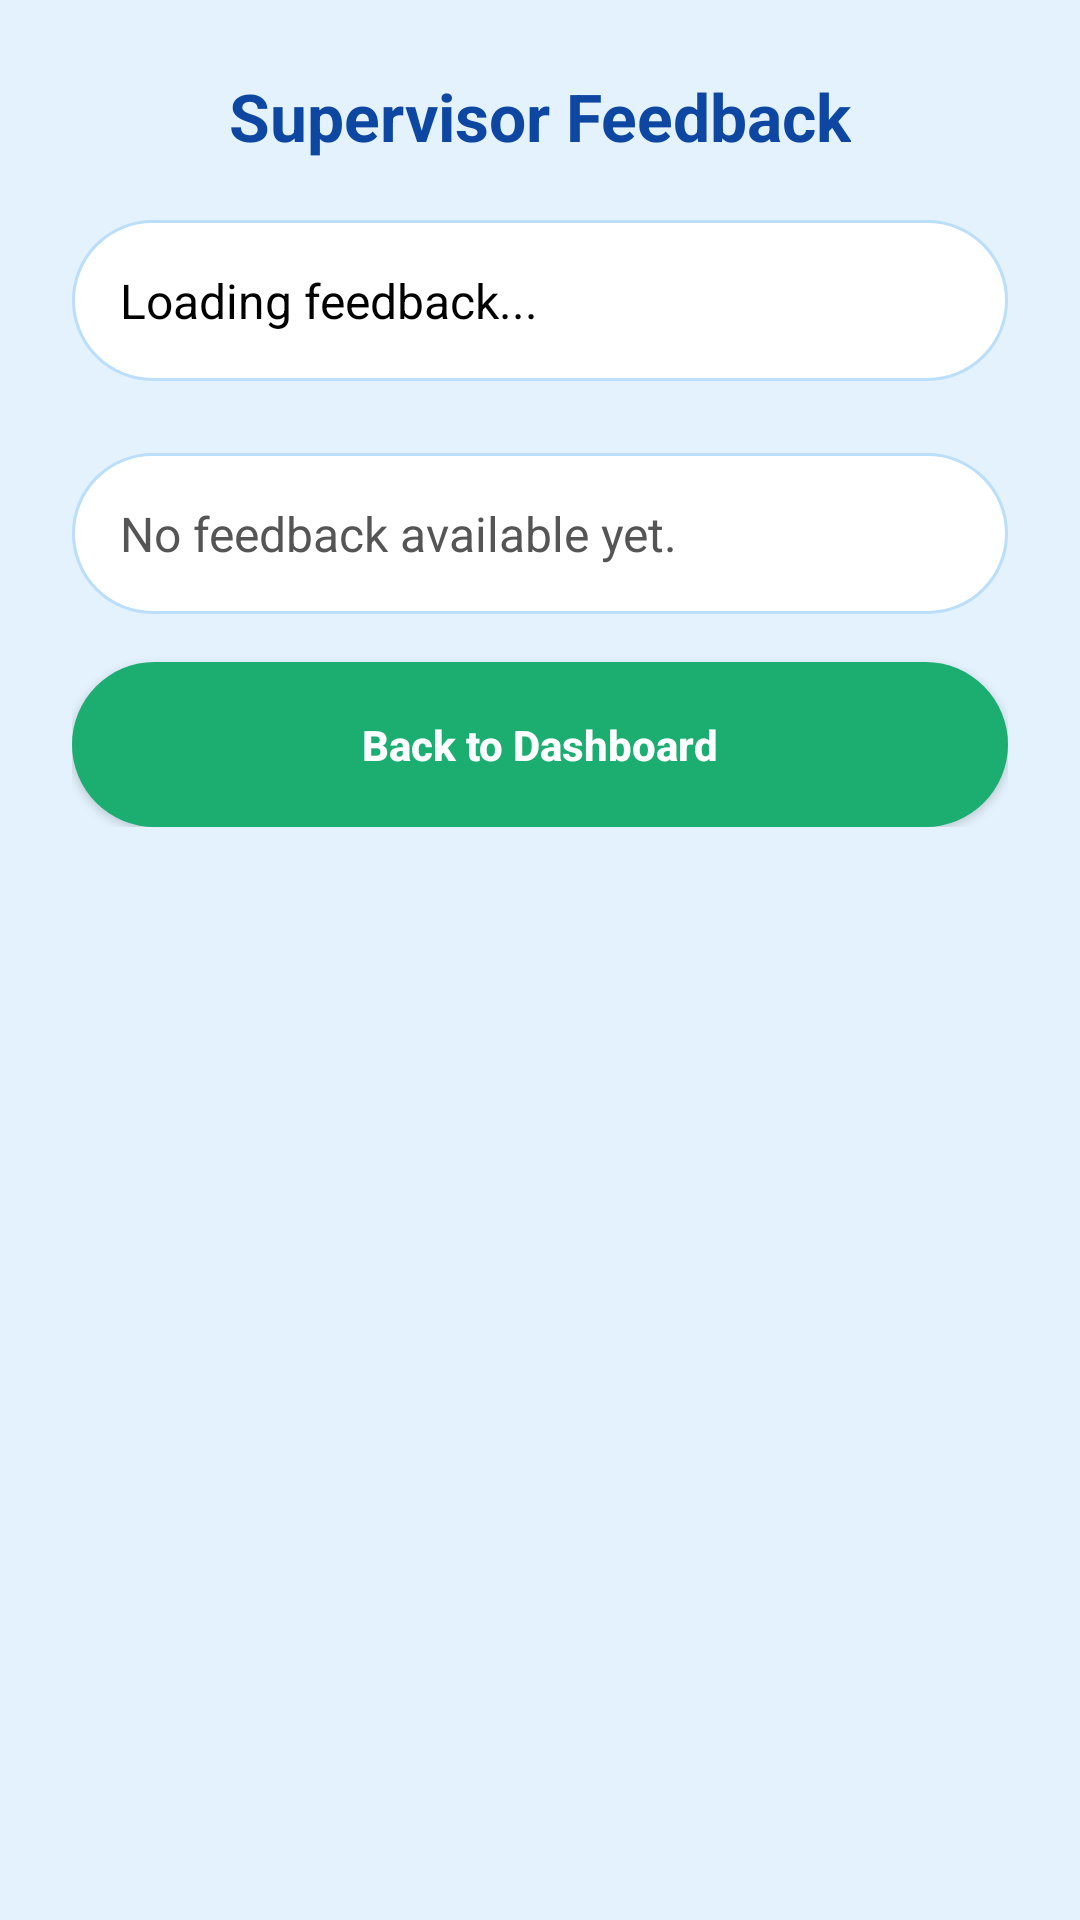

Android layout source for this screen:
<!-- AndroidManifest.xml: application theme Theme.MyApplication2 -->
<!-- res/layout/activity_feedback.xml -->
<?xml version="1.0" encoding="utf-8"?>
<ScrollView xmlns:android="http://schemas.android.com/apk/res/android"
    android:id="@+id/main"
    android:layout_width="match_parent"
    android:layout_height="match_parent"
    android:background="#E3F2FD"
    android:padding="24dp">

    <LinearLayout
        android:layout_width="match_parent"
        android:layout_height="wrap_content"
        android:orientation="vertical">

        
        <TextView
            android:id="@+id/tvTitle"
            android:layout_width="wrap_content"
            android:layout_height="wrap_content"
            android:text="Supervisor Feedback"
            android:textSize="22sp"
            android:textStyle="bold"
            android:textColor="#0D47A1"
            android:layout_gravity="center_horizontal"
            android:layout_marginBottom="20dp" />

        
        <TextView
            android:id="@+id/tvFeedbackList"
            android:layout_width="match_parent"
            android:layout_height="wrap_content"
            android:text="Loading feedback..."
            android:textSize="16sp"
            android:textColor="#000000"
            android:background="@drawable/field_white"
            android:padding="16dp"
            android:layout_marginBottom="24dp" />
        <TextView
            android:id="@+id/tvMessage"
            android:layout_width="match_parent"
            android:layout_height="wrap_content"
            android:text="No feedback available yet."
            android:textSize="16sp"
            android:textColor="#555555"
            android:padding="16dp"
            android:background="@drawable/field_white"
            android:layout_marginBottom="16dp" />

        
        <Button
            android:id="@+id/btnBack"
            android:layout_width="match_parent"
            android:layout_height="55dp"
            android:text="Back to Dashboard"
            android:textColor="#FFFFFF"
            android:textStyle="bold"
            android:textAllCaps="false"
            android:background="@drawable/btn_green" />

    </LinearLayout>
</ScrollView>
<!-- resources referenced by this layout -->
<resources>
  <!-- drawable btn_green (drawable) -->
  <?xml version="1.0" encoding="utf-8"?>
  <shape xmlns:android="http://schemas.android.com/apk/res/android" android:shape="rectangle">
      <solid android:color="#1BAE70" />
      <corners android:radius="30dp" />
  </shape>
  <!-- drawable field_white (drawable) -->
  <?xml version="1.0" encoding="utf-8"?>
  <shape xmlns:android="http://schemas.android.com/apk/res/android" android:shape="rectangle">
      <solid android:color="#FFFFFF" />
      <corners android:radius="30dp" />
      <stroke android:color="#BBDEFB" android:width="1dp" />
  </shape>
  <style name="Theme.MyApplication2" parent="Base.Theme.MyApplication2" />
  <style name="Base.Theme.MyApplication2" parent="Theme.Material3.DayNight.NoActionBar">
          
          
      </style>
</resources>
